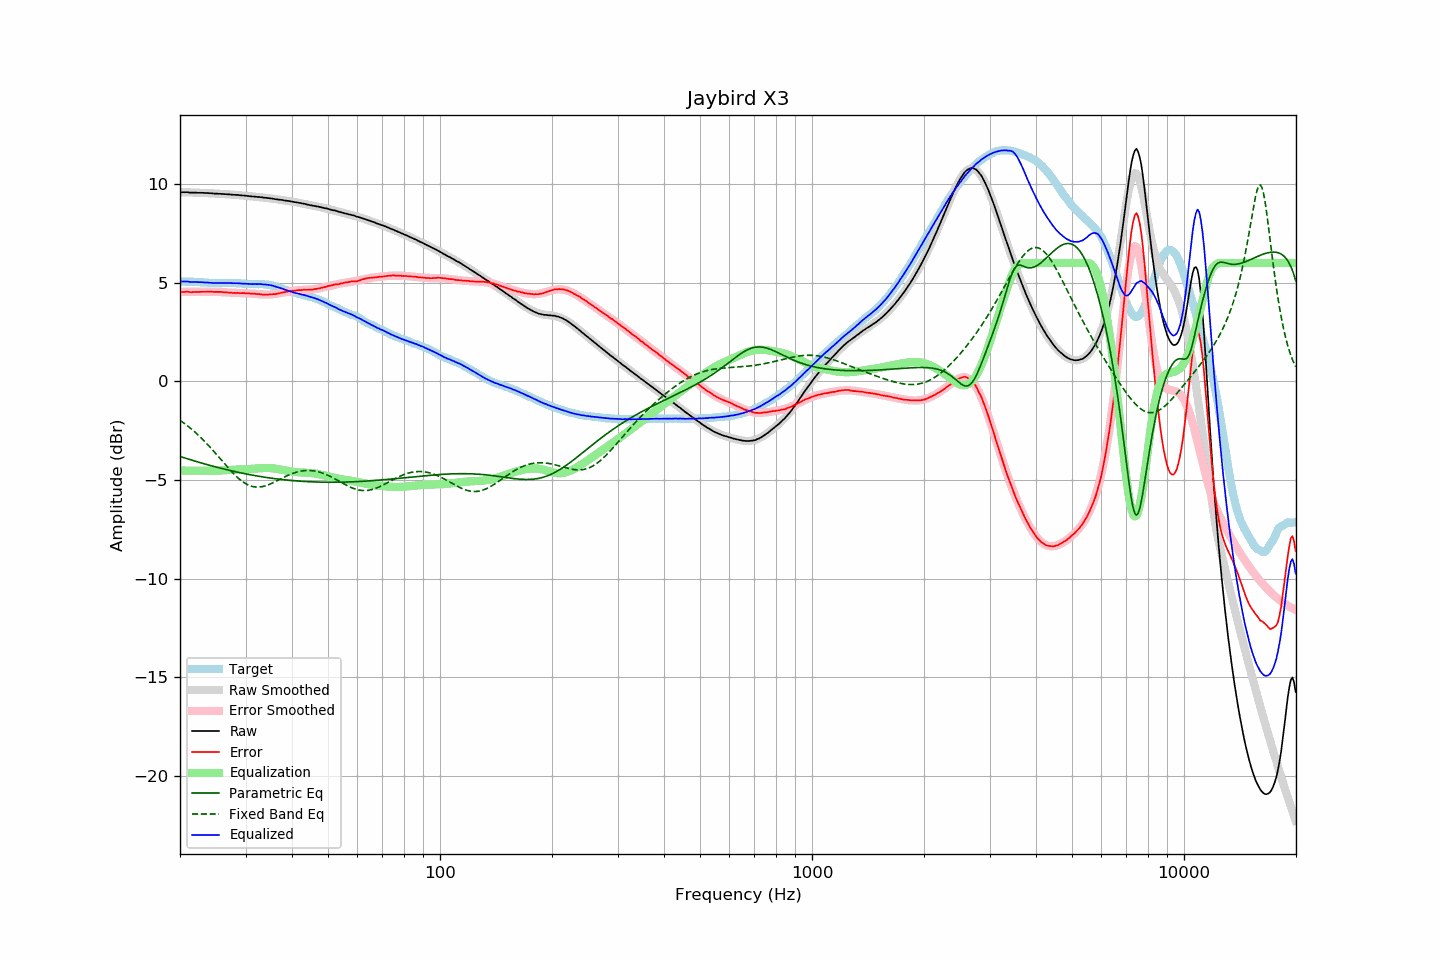

Source data for this figure (header and first rows):
frequency, raw, error, smoothed, error_smoothed, equalization, parametric_eq, fixed_band_eq, equalized_raw, equalized_smoothed, target
20.00, 9.58, 4.53, 9.59, 4.53, -4.53, -3.81, -1.98, 5.06, 5.06, 5.06
20.20, 9.58, 4.53, 9.58, 4.53, -4.53, -3.84, -2.04, 5.06, 5.06, 5.06
20.40, 9.58, 4.53, 9.58, 4.53, -4.53, -3.86, -2.10, 5.06, 5.05, 5.05
20.61, 9.58, 4.53, 9.58, 4.53, -4.53, -3.89, -2.16, 5.06, 5.05, 5.05
20.81, 9.58, 4.54, 9.58, 4.53, -4.53, -3.91, -2.22, 5.06, 5.05, 5.04
21.02, 9.58, 4.54, 9.57, 4.53, -4.53, -3.94, -2.28, 5.06, 5.05, 5.04
21.23, 9.56, 4.52, 9.57, 4.53, -4.53, -3.97, -2.35, 5.04, 5.04, 5.04
21.44, 9.56, 4.51, 9.57, 4.53, -4.53, -3.99, -2.41, 5.04, 5.04, 5.05
21.66, 9.56, 4.52, 9.57, 4.53, -4.53, -4.02, -2.48, 5.03, 5.04, 5.04
21.87, 9.56, 4.52, 9.56, 4.53, -4.53, -4.04, -2.55, 5.03, 5.04, 5.04
22.09, 9.56, 4.53, 9.56, 4.53, -4.53, -4.06, -2.63, 5.03, 5.03, 5.03
22.31, 9.55, 4.52, 9.56, 4.53, -4.53, -4.09, -2.70, 5.02, 5.03, 5.03
22.54, 9.55, 4.53, 9.55, 4.53, -4.53, -4.11, -2.78, 5.02, 5.02, 5.02
22.76, 9.55, 4.53, 9.55, 4.53, -4.53, -4.14, -2.86, 5.02, 5.02, 5.02
22.99, 9.55, 4.53, 9.55, 4.53, -4.53, -4.16, -2.94, 5.02, 5.01, 5.02
23.22, 9.54, 4.53, 9.54, 4.53, -4.53, -4.18, -3.02, 5.01, 5.01, 5.01
23.45, 9.54, 4.53, 9.54, 4.54, -4.54, -4.21, -3.10, 5.01, 5.00, 5.01
23.69, 9.54, 4.54, 9.54, 4.54, -4.54, -4.23, -3.19, 5.00, 5.00, 5.00
23.92, 9.53, 4.55, 9.53, 4.54, -4.54, -4.25, -3.28, 4.99, 4.99, 4.99
24.16, 9.53, 4.55, 9.53, 4.54, -4.54, -4.27, -3.37, 4.99, 4.99, 4.99
24.40, 9.52, 4.54, 9.52, 4.54, -4.54, -4.30, -3.46, 4.99, 4.99, 4.99
24.65, 9.51, 4.53, 9.52, 4.54, -4.54, -4.32, -3.55, 4.98, 4.98, 4.99
24.89, 9.51, 4.53, 9.52, 4.53, -4.53, -4.34, -3.64, 4.98, 4.98, 4.98
25.14, 9.51, 4.53, 9.51, 4.53, -4.53, -4.36, -3.73, 4.98, 4.98, 4.98
25.39, 9.50, 4.53, 9.51, 4.53, -4.53, -4.38, -3.83, 4.98, 4.98, 4.97
25.65, 9.50, 4.53, 9.50, 4.52, -4.52, -4.40, -3.92, 4.98, 4.98, 4.97
25.91, 9.49, 4.52, 9.50, 4.52, -4.52, -4.42, -4.02, 4.98, 4.98, 4.97
26.16, 9.49, 4.51, 9.49, 4.51, -4.51, -4.44, -4.11, 4.98, 4.98, 4.98
26.43, 9.48, 4.50, 9.49, 4.51, -4.51, -4.46, -4.21, 4.98, 4.98, 4.98
26.69, 9.48, 4.50, 9.48, 4.50, -4.50, -4.48, -4.30, 4.98, 4.98, 4.98
26.96, 9.47, 4.50, 9.47, 4.50, -4.50, -4.50, -4.39, 4.98, 4.98, 4.98
27.23, 9.47, 4.50, 9.47, 4.49, -4.49, -4.52, -4.48, 4.98, 4.98, 4.98
27.50, 9.46, 4.49, 9.46, 4.49, -4.49, -4.54, -4.57, 4.97, 4.97, 4.98
27.77, 9.45, 4.47, 9.46, 4.48, -4.48, -4.56, -4.66, 4.97, 4.97, 4.98
28.05, 9.45, 4.48, 9.45, 4.48, -4.48, -4.58, -4.74, 4.97, 4.97, 4.97
28.33, 9.44, 4.47, 9.44, 4.48, -4.48, -4.59, -4.82, 4.97, 4.97, 4.97
28.62, 9.44, 4.48, 9.44, 4.47, -4.47, -4.61, -4.89, 4.97, 4.96, 4.96
28.90, 9.43, 4.46, 9.43, 4.47, -4.47, -4.63, -4.96, 4.96, 4.96, 4.97
29.19, 9.42, 4.47, 9.42, 4.47, -4.47, -4.65, -5.03, 4.95, 4.96, 4.96
29.48, 9.41, 4.47, 9.42, 4.47, -4.47, -4.66, -5.09, 4.95, 4.95, 4.95
29.78, 9.41, 4.47, 9.41, 4.46, -4.46, -4.68, -5.15, 4.95, 4.95, 4.94
30.08, 9.40, 4.46, 9.40, 4.46, -4.46, -4.70, -5.20, 4.94, 4.94, 4.94
30.38, 9.39, 4.46, 9.39, 4.45, -4.45, -4.71, -5.24, 4.94, 4.94, 4.93
30.68, 9.38, 4.45, 9.39, 4.45, -4.45, -4.73, -5.28, 4.93, 4.94, 4.93
30.99, 9.37, 4.45, 9.38, 4.45, -4.45, -4.74, -5.31, 4.93, 4.93, 4.93
31.30, 9.36, 4.44, 9.37, 4.44, -4.44, -4.76, -5.33, 4.92, 4.93, 4.93
31.61, 9.36, 4.44, 9.36, 4.43, -4.43, -4.77, -5.35, 4.93, 4.93, 4.92
31.93, 9.35, 4.43, 9.35, 4.43, -4.43, -4.79, -5.36, 4.93, 4.93, 4.92
32.24, 9.34, 4.41, 9.35, 4.42, -4.42, -4.80, -5.36, 4.92, 4.93, 4.93
32.57, 9.34, 4.43, 9.34, 4.41, -4.41, -4.82, -5.36, 4.93, 4.92, 4.92
32.89, 9.33, 4.41, 9.33, 4.41, -4.41, -4.83, -5.36, 4.93, 4.92, 4.93
33.22, 9.32, 4.40, 9.32, 4.40, -4.40, -4.84, -5.34, 4.92, 4.92, 4.92
33.55, 9.30, 4.38, 9.31, 4.40, -4.40, -4.86, -5.33, 4.90, 4.91, 4.92
33.89, 9.30, 4.40, 9.30, 4.40, -4.40, -4.87, -5.30, 4.91, 4.91, 4.91
34.23, 9.29, 4.40, 9.29, 4.40, -4.40, -4.88, -5.28, 4.90, 4.90, 4.90
34.57, 9.28, 4.39, 9.28, 4.40, -4.40, -4.89, -5.25, 4.89, 4.88, 4.89
34.92, 9.27, 4.40, 9.27, 4.40, -4.40, -4.90, -5.21, 4.87, 4.87, 4.87
35.27, 9.26, 4.40, 9.26, 4.41, -4.41, -4.92, -5.18, 4.86, 4.85, 4.87
35.62, 9.25, 4.42, 9.25, 4.42, -4.42, -4.93, -5.14, 4.84, 4.83, 4.83
35.97, 9.23, 4.41, 9.24, 4.43, -4.43, -4.94, -5.10, 4.81, 4.81, 4.82
... 635 more rows
